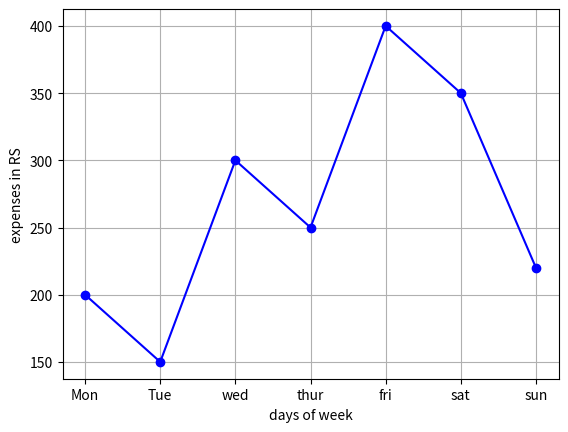

Here is the Python script that generated this plot:
days=['Mon','Tue','wed','thur','fri','sat','sun']
expenses=[200,150,300,250,400,350,220]
import matplotlib.pyplot as plt
plt.plot(days, expenses, marker='o', color='blue', linestyle='-')
plt.xlabel("days of week")
plt.ylabel("expenses in RS")
plt.grid(True)
plt.show()
